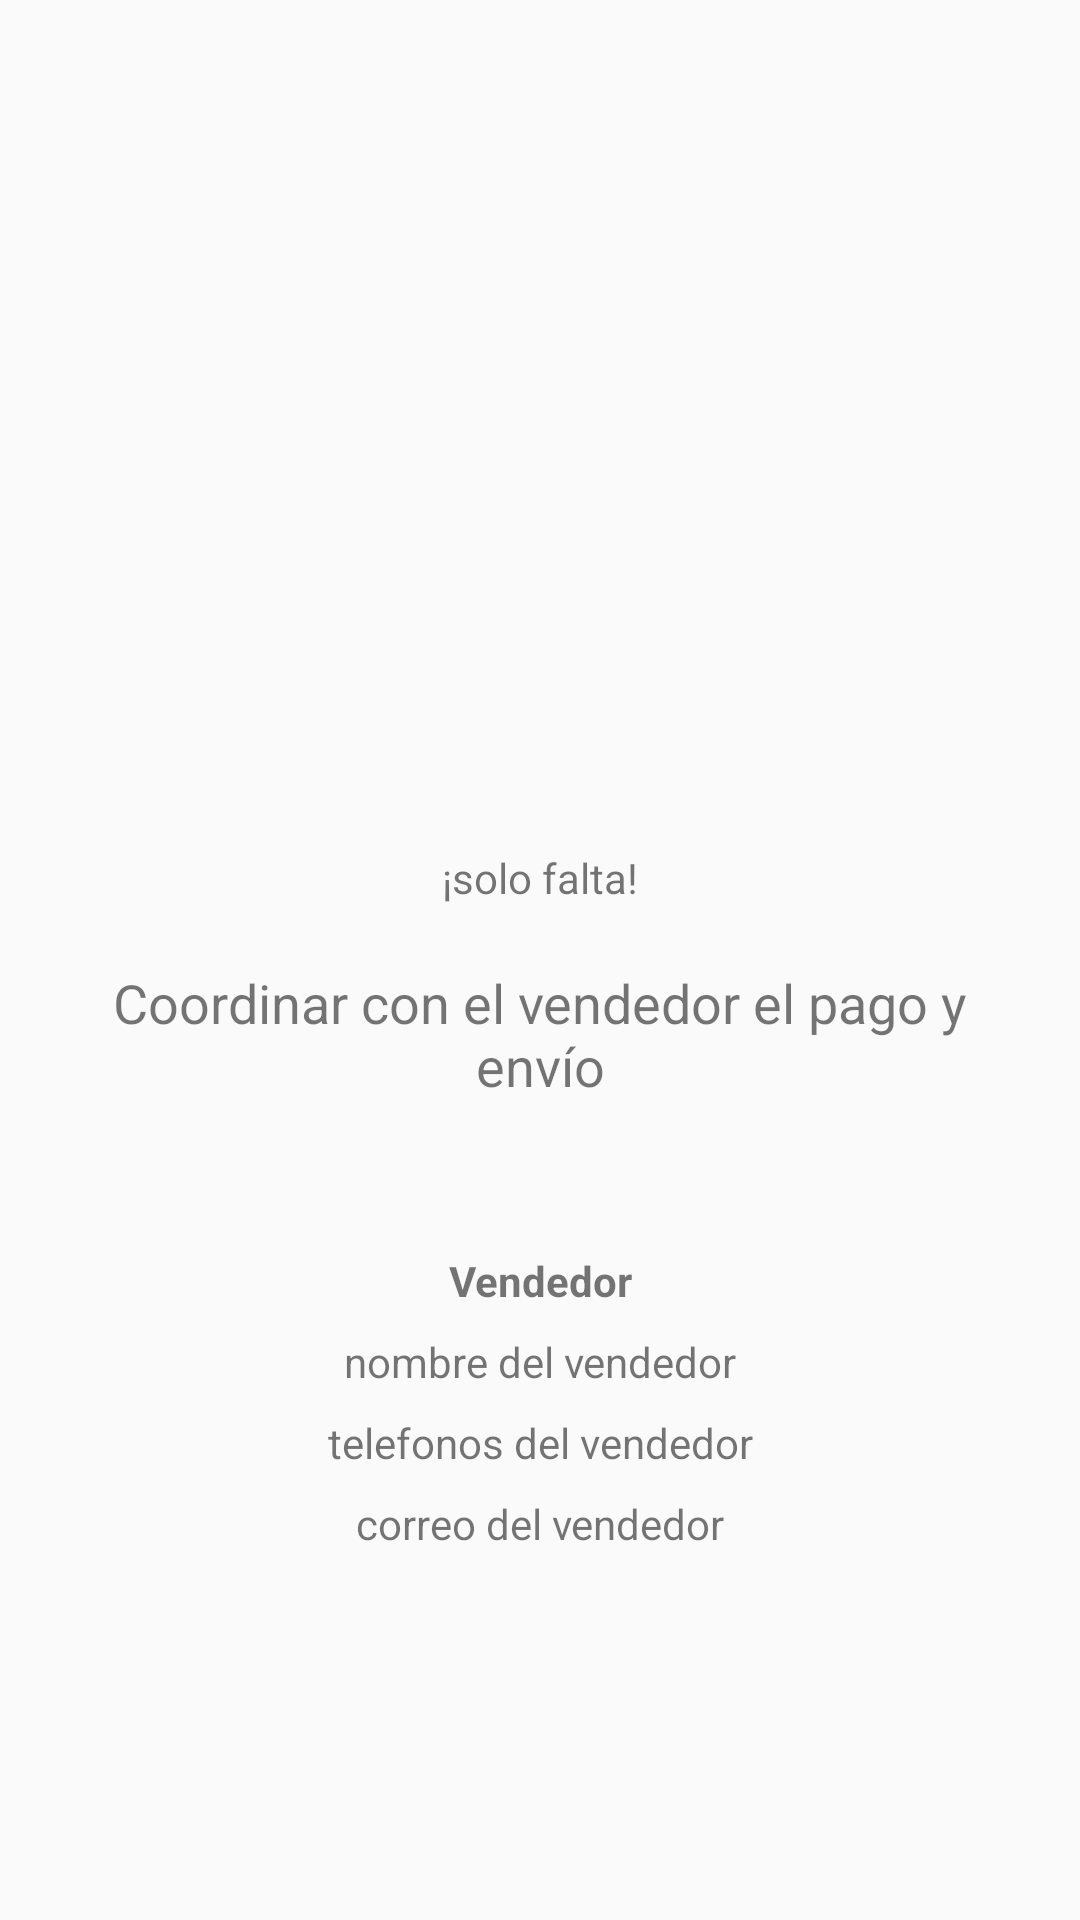

Produce the Android XML layout that renders to this screen, including the resource entries it uses.
<!-- AndroidManifest.xml: application theme AppTheme -->
<!-- res/layout/activity_pago_vendedor.xml -->
<?xml version="1.0" encoding="utf-8"?>
<android.support.constraint.ConstraintLayout xmlns:android="http://schemas.android.com/apk/res/android"
    xmlns:app="http://schemas.android.com/apk/res-auto"
    xmlns:tools="http://schemas.android.com/tools"
    android:layout_width="match_parent"
    android:layout_height="match_parent"
    app:layout_behavior="@string/appbar_scrolling_view_behavior"
    tools:context="opencloset.ec.com.opencloset.activity.coordinar.pagoVendedor">

    <ImageView
        android:id="@+id/imgProducto"
        android:layout_width="254dp"
        android:layout_height="247dp"
        android:layout_marginEnd="8dp"
        android:layout_marginStart="8dp"
        android:layout_marginTop="8dp"
        android:contentDescription="@string/imgProducto"
        app:layout_constraintEnd_toEndOf="parent"
        app:layout_constraintStart_toStartOf="parent"
        app:layout_constraintTop_toTopOf="parent"
        app:srcCompat="@mipmap/ic_launcher_round" />

    <TextView
        android:id="@+id/textView2"
        android:layout_width="wrap_content"
        android:layout_height="wrap_content"
        android:layout_marginEnd="8dp"
        android:layout_marginStart="8dp"
        android:layout_marginTop="28dp"
        android:text="@string/txtSolo_falta"
        android:textSize="14sp"
        app:layout_constraintEnd_toEndOf="parent"
        app:layout_constraintStart_toStartOf="parent"
        app:layout_constraintTop_toBottomOf="@+id/imgProducto" />

    <TextView
        android:id="@+id/textView3"
        android:layout_width="308dp"
        android:layout_height="wrap_content"
        android:layout_marginEnd="16dp"
        android:layout_marginStart="16dp"
        android:layout_marginTop="20dp"
        android:text="@string/txtCoordinarVendedor"
        android:textAlignment="center"
        android:textSize="18sp"
        app:layout_constraintEnd_toEndOf="parent"
        app:layout_constraintStart_toStartOf="parent"
        app:layout_constraintTop_toBottomOf="@+id/textView2" />

    <TextView
        android:id="@+id/textView4"
        android:layout_width="wrap_content"
        android:layout_height="wrap_content"
        android:layout_marginEnd="8dp"
        android:layout_marginStart="8dp"
        android:layout_marginTop="50dp"
        android:text="@string/txtVendedor"
        android:textStyle="bold"
        app:layout_constraintEnd_toEndOf="parent"
        app:layout_constraintHorizontal_bias="0.501"
        app:layout_constraintStart_toStartOf="parent"
        app:layout_constraintTop_toBottomOf="@+id/textView3" />

    <TextView
        android:id="@+id/txtNombreVendedor"
        android:layout_width="wrap_content"
        android:layout_height="wrap_content"
        android:layout_marginEnd="8dp"
        android:layout_marginStart="8dp"
        android:layout_marginTop="8dp"
        android:text="@string/txtNombre_vendedor"
        app:layout_constraintEnd_toEndOf="parent"
        app:layout_constraintStart_toStartOf="parent"
        app:layout_constraintTop_toBottomOf="@+id/textView4" />

    <TextView
        android:id="@+id/txtTelf"
        android:layout_width="wrap_content"
        android:layout_height="wrap_content"
        android:layout_marginEnd="8dp"
        android:layout_marginStart="8dp"
        android:layout_marginTop="8dp"
        android:text="@string/telf_vendedor"
        app:layout_constraintEnd_toEndOf="parent"
        app:layout_constraintStart_toStartOf="parent"
        app:layout_constraintTop_toBottomOf="@+id/txtNombreVendedor" />

    <TextView
        android:id="@+id/txtCorreo"
        android:layout_width="wrap_content"
        android:layout_height="wrap_content"
        android:layout_marginEnd="8dp"
        android:layout_marginStart="8dp"
        android:layout_marginTop="8dp"
        android:text="@string/correo_vendedor"
        app:layout_constraintEnd_toEndOf="parent"
        app:layout_constraintStart_toStartOf="parent"
        app:layout_constraintTop_toBottomOf="@+id/txtTelf" />

</android.support.constraint.ConstraintLayout>
<!-- resources referenced by this layout -->
<resources>
  <string name="correo_vendedor">correo del vendedor</string>
  <string name="imgProducto">foto del producto</string>
  <string name="telf_vendedor">telefonos del vendedor</string>
  <string name="txtCoordinarVendedor">Coordinar con el vendedor el pago y envío</string>
  <string name="txtNombre_vendedor">nombre del vendedor</string>
  <string name="txtSolo_falta">¡solo falta!</string>
  <string name="txtVendedor">Vendedor</string>
  <style name="AppTheme" parent="Theme.AppCompat.Light.NoActionBar">
          
          <item name="colorPrimary">@color/colorPrimary</item>
          <item name="colorPrimaryDark">@color/colorPrimaryDark</item>
          <item name="colorAccent">@color/colorAccent</item>
          <item name="android:navigationBarColor">@color/colorPrimaryDark</item>
      </style>
  <color name="colorPrimary">#36bdfe</color>
  <color name="colorPrimaryDark">#5e77c6</color>
  <color name="colorAccent">#F3B83A</color>
</resources>
